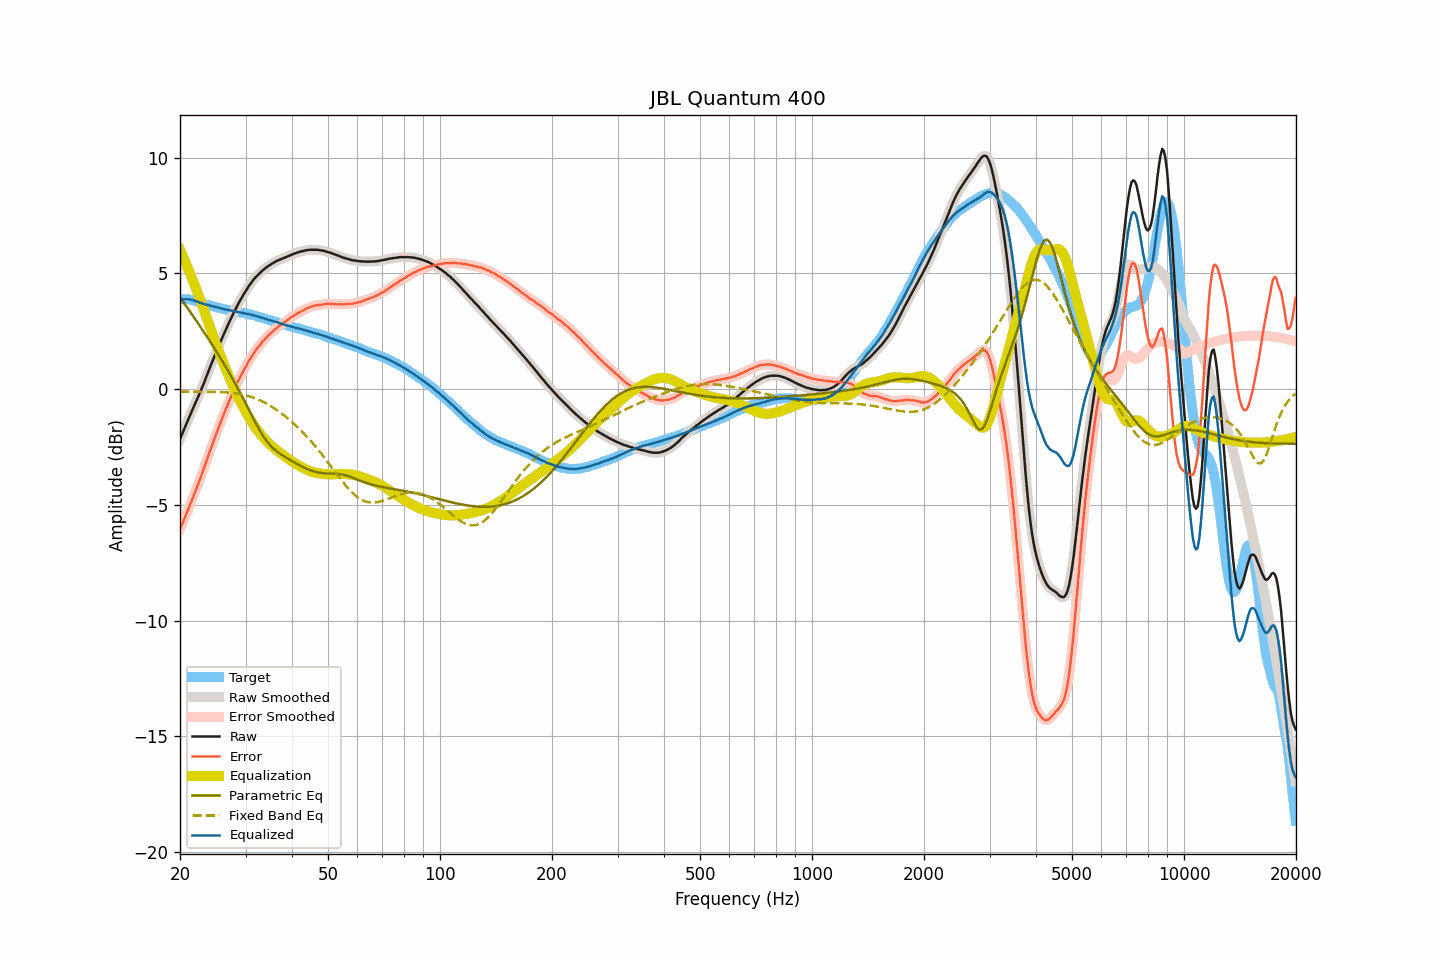

The table this chart was drawn from, first rows:
frequency, raw, smoothed, error, error_smoothed, equalization, parametric_eq, fixed_band_eq, equalized_raw, equalized_smoothed, target
20.00, -2.16, -2.16, -6.05, -6.05, 6.03, 3.96, -0.10, 3.87, 3.86, 3.89
20.20, -2.00, -1.99, -5.89, -5.89, 5.87, 3.87, -0.11, 3.87, 3.87, 3.89
20.40, -1.83, -1.83, -5.72, -5.72, 5.71, 3.77, -0.11, 3.88, 3.88, 3.89
20.61, -1.66, -1.66, -5.55, -5.55, 5.55, 3.67, -0.11, 3.88, 3.88, 3.89
20.81, -1.50, -1.49, -5.39, -5.38, 5.38, 3.57, -0.11, 3.88, 3.89, 3.89
21.02, -1.33, -1.33, -5.22, -5.21, 5.21, 3.47, -0.11, 3.88, 3.88, 3.89
21.23, -1.17, -1.17, -5.04, -5.04, 5.04, 3.37, -0.11, 3.87, 3.88, 3.87
21.44, -1.01, -1.01, -4.86, -4.86, 4.87, 3.27, -0.11, 3.86, 3.86, 3.86
21.66, -0.85, -0.85, -4.69, -4.69, 4.69, 3.17, -0.11, 3.84, 3.84, 3.84
21.87, -0.70, -0.69, -4.51, -4.51, 4.52, 3.07, -0.11, 3.82, 3.82, 3.82
22.09, -0.54, -0.54, -4.34, -4.34, 4.34, 2.97, -0.11, 3.80, 3.80, 3.80
22.31, -0.38, -0.38, -4.15, -4.16, 4.15, 2.87, -0.11, 3.78, 3.77, 3.77
22.54, -0.22, -0.22, -3.98, -3.97, 3.97, 2.77, -0.11, 3.75, 3.75, 3.75
22.76, -0.06, -0.06, -3.79, -3.79, 3.78, 2.66, -0.11, 3.72, 3.72, 3.73
22.99, 0.11, 0.11, -3.59, -3.59, 3.59, 2.56, -0.11, 3.70, 3.70, 3.70
23.22, 0.28, 0.28, -3.39, -3.39, 3.39, 2.45, -0.11, 3.67, 3.68, 3.67
23.45, 0.46, 0.46, -3.19, -3.19, 3.20, 2.35, -0.11, 3.66, 3.66, 3.65
23.69, 0.64, 0.64, -3.00, -3.00, 3.00, 2.24, -0.11, 3.64, 3.64, 3.64
23.92, 0.82, 0.82, -2.80, -2.80, 2.80, 2.13, -0.12, 3.62, 3.62, 3.62
24.16, 1.00, 1.00, -2.61, -2.61, 2.60, 2.03, -0.12, 3.61, 3.60, 3.61
24.40, 1.17, 1.18, -2.41, -2.41, 2.41, 1.92, -0.12, 3.58, 3.59, 3.59
24.65, 1.35, 1.35, -2.22, -2.22, 2.22, 1.81, -0.12, 3.57, 3.57, 3.57
24.89, 1.52, 1.52, -2.02, -2.03, 2.03, 1.70, -0.12, 3.55, 3.55, 3.55
25.14, 1.69, 1.69, -1.84, -1.84, 1.84, 1.59, -0.12, 3.54, 3.53, 3.53
25.39, 1.85, 1.86, -1.66, -1.66, 1.66, 1.48, -0.13, 3.51, 3.52, 3.51
25.65, 2.02, 2.02, -1.48, -1.48, 1.48, 1.36, -0.13, 3.50, 3.50, 3.50
25.91, 2.18, 2.18, -1.29, -1.30, 1.30, 1.25, -0.13, 3.48, 3.48, 3.47
26.16, 2.33, 2.34, -1.13, -1.13, 1.13, 1.13, -0.13, 3.46, 3.46, 3.46
26.43, 2.49, 2.49, -0.96, -0.95, 0.95, 1.02, -0.14, 3.44, 3.45, 3.45
26.69, 2.65, 2.65, -0.78, -0.78, 0.78, 0.90, -0.14, 3.44, 3.43, 3.43
26.96, 2.80, 2.80, -0.62, -0.62, 0.62, 0.78, -0.15, 3.42, 3.42, 3.42
27.23, 2.95, 2.95, -0.46, -0.45, 0.45, 0.66, -0.15, 3.40, 3.40, 3.41
27.50, 3.10, 3.10, -0.29, -0.29, 0.29, 0.54, -0.16, 3.39, 3.39, 3.39
27.77, 3.24, 3.24, -0.13, -0.13, 0.13, 0.41, -0.17, 3.37, 3.37, 3.37
28.05, 3.38, 3.38, 0.02, 0.02, -0.02, 0.29, -0.18, 3.36, 3.36, 3.36
28.33, 3.52, 3.52, 0.18, 0.18, -0.17, 0.16, -0.19, 3.35, 3.35, 3.34
28.62, 3.65, 3.65, 0.32, 0.32, -0.32, 0.03, -0.20, 3.33, 3.33, 3.33
28.90, 3.78, 3.78, 0.47, 0.47, -0.46, -0.10, -0.21, 3.32, 3.32, 3.32
29.19, 3.90, 3.90, 0.61, 0.60, -0.60, -0.23, -0.22, 3.30, 3.30, 3.30
29.48, 4.02, 4.02, 0.73, 0.73, -0.73, -0.37, -0.24, 3.29, 3.29, 3.29
29.78, 4.14, 4.14, 0.86, 0.86, -0.86, -0.50, -0.25, 3.28, 3.27, 3.28
30.08, 4.25, 4.25, 0.98, 0.98, -0.99, -0.64, -0.27, 3.26, 3.26, 3.27
30.38, 4.36, 4.36, 1.11, 1.11, -1.11, -0.77, -0.29, 3.25, 3.25, 3.25
30.68, 4.47, 4.47, 1.24, 1.23, -1.23, -0.91, -0.31, 3.24, 3.24, 3.24
30.99, 4.56, 4.57, 1.35, 1.35, -1.35, -1.05, -0.33, 3.22, 3.22, 3.21
31.30, 4.66, 4.66, 1.46, 1.46, -1.46, -1.18, -0.35, 3.20, 3.20, 3.20
31.61, 4.75, 4.75, 1.56, 1.56, -1.56, -1.32, -0.38, 3.19, 3.19, 3.19
31.93, 4.83, 4.83, 1.66, 1.67, -1.66, -1.45, -0.40, 3.17, 3.17, 3.17
32.24, 4.90, 4.90, 1.77, 1.76, -1.76, -1.58, -0.43, 3.14, 3.14, 3.13
32.57, 4.97, 4.97, 1.85, 1.85, -1.85, -1.71, -0.46, 3.12, 3.12, 3.12
32.89, 5.04, 5.04, 1.93, 1.94, -1.94, -1.83, -0.49, 3.10, 3.10, 3.11
33.22, 5.10, 5.10, 2.02, 2.02, -2.02, -1.94, -0.53, 3.08, 3.08, 3.08
33.55, 5.16, 5.16, 2.10, 2.10, -2.10, -2.05, -0.56, 3.06, 3.06, 3.06
33.89, 5.22, 5.22, 2.18, 2.18, -2.18, -2.16, -0.60, 3.04, 3.04, 3.04
34.23, 5.27, 5.27, 2.25, 2.25, -2.25, -2.25, -0.63, 3.02, 3.02, 3.02
34.57, 5.32, 5.32, 2.33, 2.32, -2.32, -2.34, -0.67, 3.00, 3.00, 3.00
34.92, 5.36, 5.36, 2.39, 2.39, -2.39, -2.42, -0.71, 2.97, 2.97, 2.97
35.27, 5.41, 5.41, 2.45, 2.45, -2.46, -2.49, -0.76, 2.96, 2.95, 2.96
35.62, 5.45, 5.45, 2.52, 2.52, -2.52, -2.56, -0.80, 2.93, 2.93, 2.94
35.97, 5.49, 5.49, 2.58, 2.58, -2.58, -2.62, -0.85, 2.92, 2.92, 2.91
... 635 more rows
